Labelled photos from "dataset", an image-classification folder in queirozPedro/Classificacao-de-Celulas-Medula-Ossea. The possible labels are: BLA 0001 1000, EOS 0001 1000, LYT 0001 1000, MON 0001 1000, NGS 0001 1000, NIF 0001 1000, PMO 0001 1000.

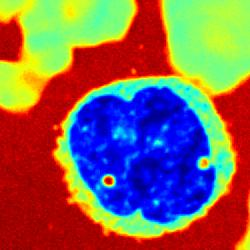
Label: MON 0001 1000

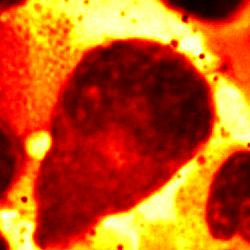
Label: EOS 0001 1000

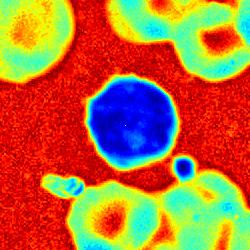
Label: LYT 0001 1000

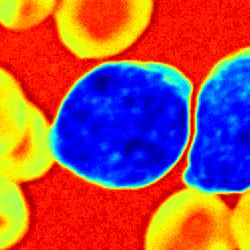
Label: BLA 0001 1000

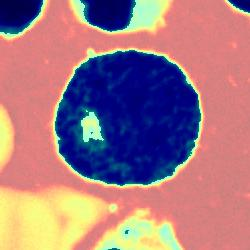
Label: PMO 0001 1000

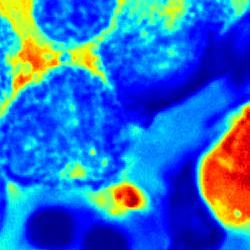
Label: NIF 0001 1000
